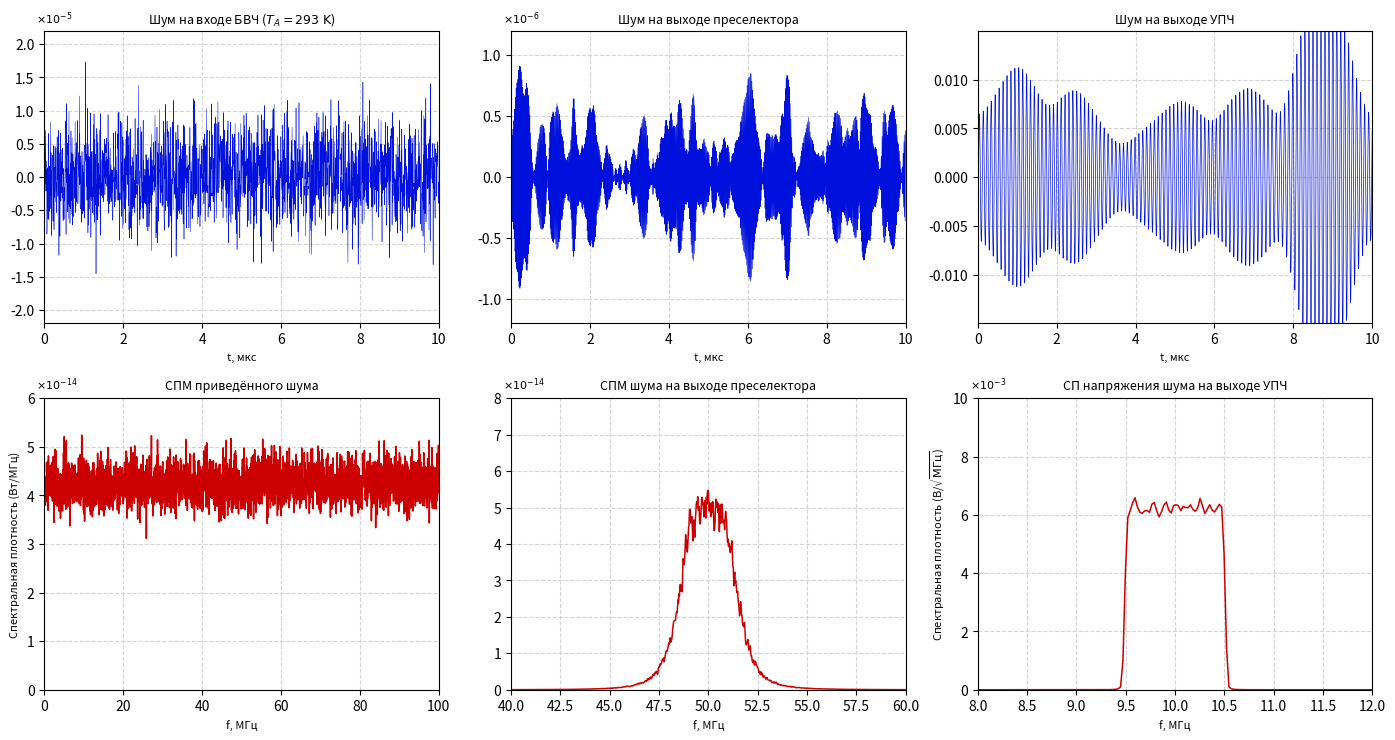
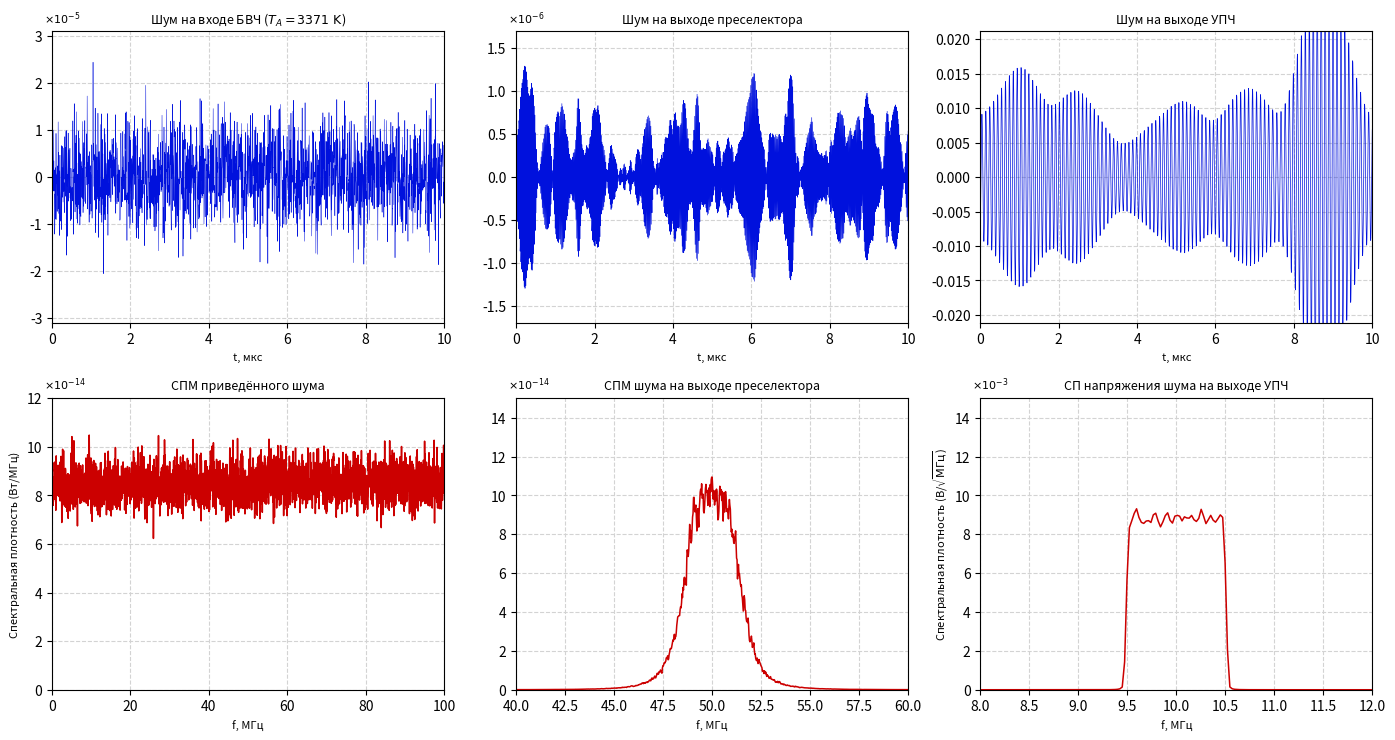

Write the Python code that produced these figures, in order.
import os
import numpy as np
import matplotlib.pyplot as plt

output_dir = os.path.expanduser("~/Documents/MPEI/УПОС/РГР1_Иван/exports_fig")
os.makedirs(output_dir, exist_ok=True)

fs = 200.0e6
N = 1_920_000
t = np.arange(N) / fs

idx_10us = np.where((t >= 0) & (t <= 10.0e-6))[0]
t_us = t[idx_10us] * 1e6

freqs = np.fft.rfftfreq(N, 1.0 / fs)
x_p = 2.0 * (freqs - 50.0e6) / 3.0e6
H_pres = 1.0 / np.sqrt(1.0 + x_p**4)

mask_upch = (freqs >= 9.5e6) & (freqs <= 10.5e6)
H_upch = np.zeros_like(freqs)
H_upch[mask_upch] = 1.0

seg_len = 8192
n_segs = N // seg_len
win = np.hanning(seg_len)
scale_psd = 2.0 / (fs * np.sum(win**2))

def get_psd(sig):
    reshaped = sig[:n_segs * seg_len].reshape(n_segs, seg_len)
    fft_res = np.fft.rfft(reshaped * win, axis=1)
    return np.mean(np.abs(fft_res)**2 * scale_psd, axis=0)

f_axis = np.fft.rfftfreq(seg_len, 1.0 / fs) / 1e6

def generate_bvch_plot(t_ant, psd_in_target, psd_pres_target, u_upch_target, fname, title_ant_desc):
    np.random.seed(42)

    # 1) Входной шум (масштабируется под целевую СПМ)
    scale_factor = np.sqrt(psd_in_target / 4.26e-14)
    w_in = np.random.normal(0, 0.45e-5 * scale_factor, N)

    # 2) Шум на выходе преселектора
    w_pres_raw = np.fft.irfft(np.fft.rfft(np.random.normal(0, 1.0, N)) * H_pres, n=N)
    target_pres_rms = 0.28e-6 * scale_factor
    w_pres = w_pres_raw * (target_pres_rms / np.std(w_pres_raw))

    # 3) Шум на выходе УПЧ
    w_upch_raw = np.fft.irfft(np.fft.rfft(np.random.normal(0, 1.0, N)) * H_upch, n=N)
    w_upch = w_upch_raw * (u_upch_target / np.std(w_upch_raw))

    # Спектры
    psd_in_curve = (get_psd(w_in) / 50.0) * 1e6
    psd_in_curve = psd_in_curve * (psd_in_target / np.mean(psd_in_curve[(f_axis >= 10) & (f_axis <= 90)]))

    psd_pres_raw = (get_psd(w_pres) / 50.0) * 1e6
    psd_pres_curve = psd_pres_raw * (psd_pres_target / np.max(psd_pres_raw))

    psd_upch_raw = np.sqrt(get_psd(w_upch) * 1e6)
    target_upch_dens = 6.6e-3 * scale_factor
    psd_upch_curve = psd_upch_raw * (target_upch_dens / np.max(psd_upch_raw))

    fig, axs = plt.subplots(2, 3, figsize=(14, 7.5))

    # [0, 0] Входной шум
    axs[0, 0].plot(t_us, w_in[idx_10us] * 1e5, color='#0011dd', lw=0.35)
    axs[0, 0].set_title(f"Шум на входе БВЧ ({title_ant_desc})", fontsize=9)
    axs[0, 0].set_xlabel("t, мкс", fontsize=8)
    axs[0, 0].set_xlim(0, 10)
    ylim_in = 2.2 * scale_factor
    axs[0, 0].set_ylim(-ylim_in, ylim_in)
    axs[0, 0].text(-0.02, 1.03, r"$\times 10^{-5}$", transform=axs[0, 0].transAxes, fontsize=8)
    axs[0, 0].grid(True, linestyle='--', color='lightgray')

    # [0, 1] Выход преселектора
    axs[0, 1].plot(t_us, w_pres[idx_10us] * 1e6, color='#0011dd', lw=0.45)
    axs[0, 1].set_title("Шум на выходе преселектора", fontsize=9)
    axs[0, 1].set_xlabel("t, мкс", fontsize=8)
    axs[0, 1].set_xlim(0, 10)
    ylim_pres = 1.2 * scale_factor
    axs[0, 1].set_ylim(-ylim_pres, ylim_pres)
    axs[0, 1].text(-0.02, 1.03, r"$\times 10^{-6}$", transform=axs[0, 1].transAxes, fontsize=8)
    axs[0, 1].grid(True, linestyle='--', color='lightgray')

    # [0, 2] Выход УПЧ
    axs[0, 2].plot(t_us, w_upch[idx_10us], color='#0011dd', lw=0.5)
    axs[0, 2].set_title("Шум на выходе УПЧ", fontsize=9)
    axs[0, 2].set_xlabel("t, мкс", fontsize=8)
    axs[0, 2].set_xlim(0, 10)
    ylim_upch = 0.015 * scale_factor
    axs[0, 2].set_ylim(-ylim_upch, ylim_upch)
    axs[0, 2].grid(True, linestyle='--', color='lightgray')

    # [1, 0] СПМ приведенного шума
    axs[1, 0].plot(f_axis, psd_in_curve * 1e14, color='#cc0000', lw=1.1)
    axs[1, 0].set_title("СПМ приведённого шума", fontsize=9)
    axs[1, 0].set_xlabel("f, МГц", fontsize=8)
    axs[1, 0].set_ylabel("Спектральная плотность (Вт/МГц)", fontsize=8)
    axs[1, 0].set_xlim(0, 100)
    ylim_psd_in = 12.0 if scale_factor > 1.2 else 6.0
    axs[1, 0].set_ylim(0, ylim_psd_in)
    axs[1, 0].text(-0.02, 1.03, r"$\times 10^{-14}$", transform=axs[1, 0].transAxes, fontsize=8)
    axs[1, 0].grid(True, linestyle='--', color='lightgray')

    # [1, 1] СПМ преселектора
    axs[1, 1].plot(f_axis, psd_pres_curve * 1e14, color='#cc0000', lw=1.1)
    axs[1, 1].set_title("СПМ шума на выходе преселектора", fontsize=9)
    axs[1, 1].set_xlabel("f, МГц", fontsize=8)
    axs[1, 1].set_xlim(40, 60)
    ylim_psd_pres = 15.0 if scale_factor > 1.2 else 8.0
    axs[1, 1].set_ylim(0, ylim_psd_pres)
    axs[1, 1].text(-0.02, 1.03, r"$\times 10^{-14}$", transform=axs[1, 1].transAxes, fontsize=8)
    axs[1, 1].grid(True, linestyle='--', color='lightgray')

    # [1, 2] СП напряжения УПЧ
    axs[1, 2].plot(f_axis, psd_upch_curve * 1e3, color='#cc0000', lw=1.1)
    axs[1, 2].set_title("СП напряжения шума на выходе УПЧ", fontsize=9)
    axs[1, 2].set_xlabel("f, МГц", fontsize=8)
    axs[1, 2].set_ylabel(r"Спектральная плотность (В/$\sqrt{\mathrm{МГц}}$)", fontsize=8)
    axs[1, 2].set_xlim(8.0, 12.0)
    ylim_psd_upch = 15.0 if scale_factor > 1.2 else 10.0
    axs[1, 2].set_ylim(0, ylim_psd_upch)
    axs[1, 2].text(-0.02, 1.03, r"$\times 10^{-3}$", transform=axs[1, 2].transAxes, fontsize=8)
    axs[1, 2].grid(True, linestyle='--', color='lightgray')

    plt.tight_layout()
    save_path = os.path.join(output_dir, fname)
    plt.savefig(save_path, dpi=200)
    plt.close()
    print(f"График сохранён: {save_path}")

# Генерация pic2.png (T_A = 293 К, исходная СПМ 4.24e-14 Вт/МГц)
generate_bvch_plot(
    t_ant=293.0,
    psd_in_target=4.24e-14,
    psd_pres_target=5.47e-14,
    u_upch_target=6.35e-3,
    fname="pic2.png",
    title_ant_desc=r"$T_A = 293\ \mathrm{K}$"
)

# Генерация pic3.png (T_A = 3371 К, удвоенная СПМ 8.48e-14 Вт/МГц)
generate_bvch_plot(
    t_ant=3371.0,
    psd_in_target=8.48e-14,
    psd_pres_target=10.94e-14,
    u_upch_target=8.98e-3,
    fname="pic3.png",
    title_ant_desc=r"$T_A = 3371\ \mathrm{K}$"
)
